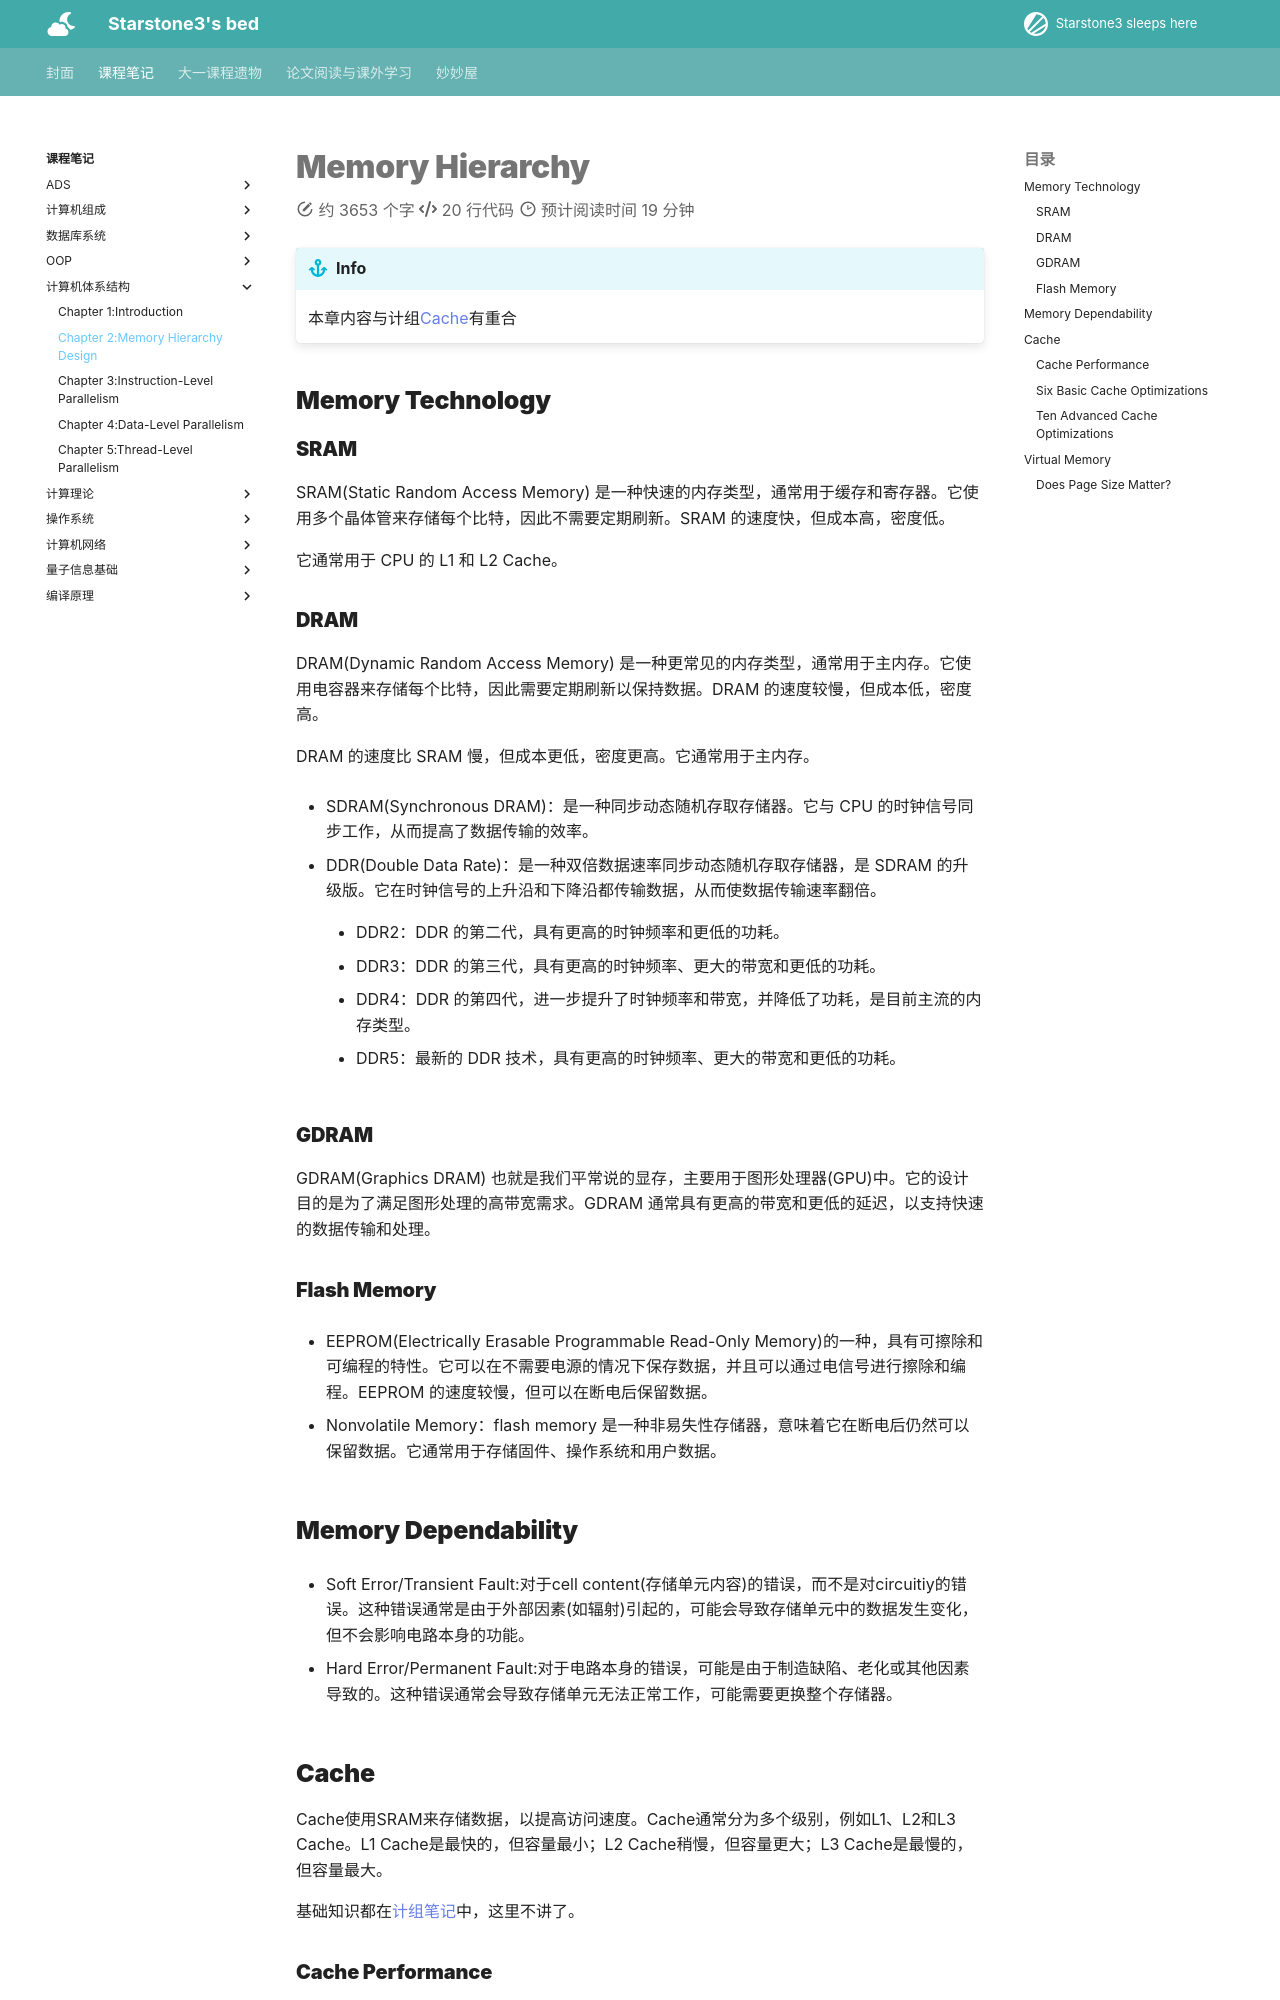

repository: starstone3/starstone3.github.io · page: incourse/CA/Ch3/index.html · generator: mkdocs

---
comments: true
---

# Memory Hierarchy

!!! info
    本章内容与计组[Cache](../Comcompose/Ch5.md)有重合

## Memory Technology

### SRAM

SRAM(Static Random Access Memory) 是一种快速的内存类型，通常用于缓存和寄存器。它使用多个晶体管来存储每个比特，因此不需要定期刷新。SRAM 的速度快，但成本高，密度低。

它通常用于 CPU 的 L1 和 L2 Cache。

### DRAM

DRAM(Dynamic Random Access Memory) 是一种更常见的内存类型，通常用于主内存。它使用电容器来存储每个比特，因此需要定期刷新以保持数据。DRAM 的速度较慢，但成本低，密度高。

DRAM 的速度比 SRAM 慢，但成本更低，密度更高。它通常用于主内存。

+ SDRAM(Synchronous DRAM)：是一种同步动态随机存取存储器。它与 CPU 的时钟信号同步工作，从而提高了数据传输的效率。

+ DDR(Double Data Rate)：是一种双倍数据速率同步动态随机存取存储器，是 SDRAM 的升级版。它在时钟信号的上升沿和下降沿都传输数据，从而使数据传输速率翻倍。
    
    + DDR2：DDR 的第二代，具有更高的时钟频率和更低的功耗。
    
    + DDR3：DDR 的第三代，具有更高的时钟频率、更大的带宽和更低的功耗。
    
    + DDR4：DDR 的第四代，进一步提升了时钟频率和带宽，并降低了功耗，是目前主流的内存类型。
    
    + DDR5：最新的 DDR 技术，具有更高的时钟频率、更大的带宽和更低的功耗。



### GDRAM

GDRAM(Graphics DRAM) 也就是我们平常说的显存，主要用于图形处理器(GPU)中。它的设计目的是为了满足图形处理的高带宽需求。GDRAM 通常具有更高的带宽和更低的延迟，以支持快速的数据传输和处理。


### Flash Memory

+ EEPROM(Electrically Erasable Programmable Read-Only Memory)的一种，具有可擦除和可编程的特性。它可以在不需要电源的情况下保存数据，并且可以通过电信号进行擦除和编程。EEPROM 的速度较慢，但可以在断电后保留数据。

+ Nonvolatile Memory：flash memory 是一种非易失性存储器，意味着它在断电后仍然可以保留数据。它通常用于存储固件、操作系统和用户数据。



## Memory Dependability

+ Soft Error/Transient Fault:对于cell content(存储单元内容)的错误，而不是对circuitiy的错误。这种错误通常是由于外部因素(如辐射)引起的，可能会导致存储单元中的数据发生变化，但不会影响电路本身的功能。

+ Hard Error/Permanent Fault:对于电路本身的错误，可能是由于制造缺陷、老化或其他因素导致的。这种错误通常会导致存储单元无法正常工作，可能需要更换整个存储器。 

## Cache

Cache使用SRAM来存储数据，以提高访问速度。Cache通常分为多个级别，例如L1、L2和L3 Cache。L1 Cache是最快的，但容量最小；L2 Cache稍慢，但容量更大；L3 Cache是最慢的，但容量最大。

基础知识都在[计组笔记](../Comcompose/Ch5.md)中，这里不讲了。

### Cache Performance

我们定义:

$$
\text{Average Memory Access Time} = \text{Hit Ratio} \times \text{Hit Time} + (1 - \text{Hit Ratio}) \times \text{Miss Time}
$$

!!! warning
    根据计组中马德老师纠正的，这里`Hit Time`应该直接乘1，因为就算`Miss`了，也是也尝试进行一次`Hit`之后才发现的.
